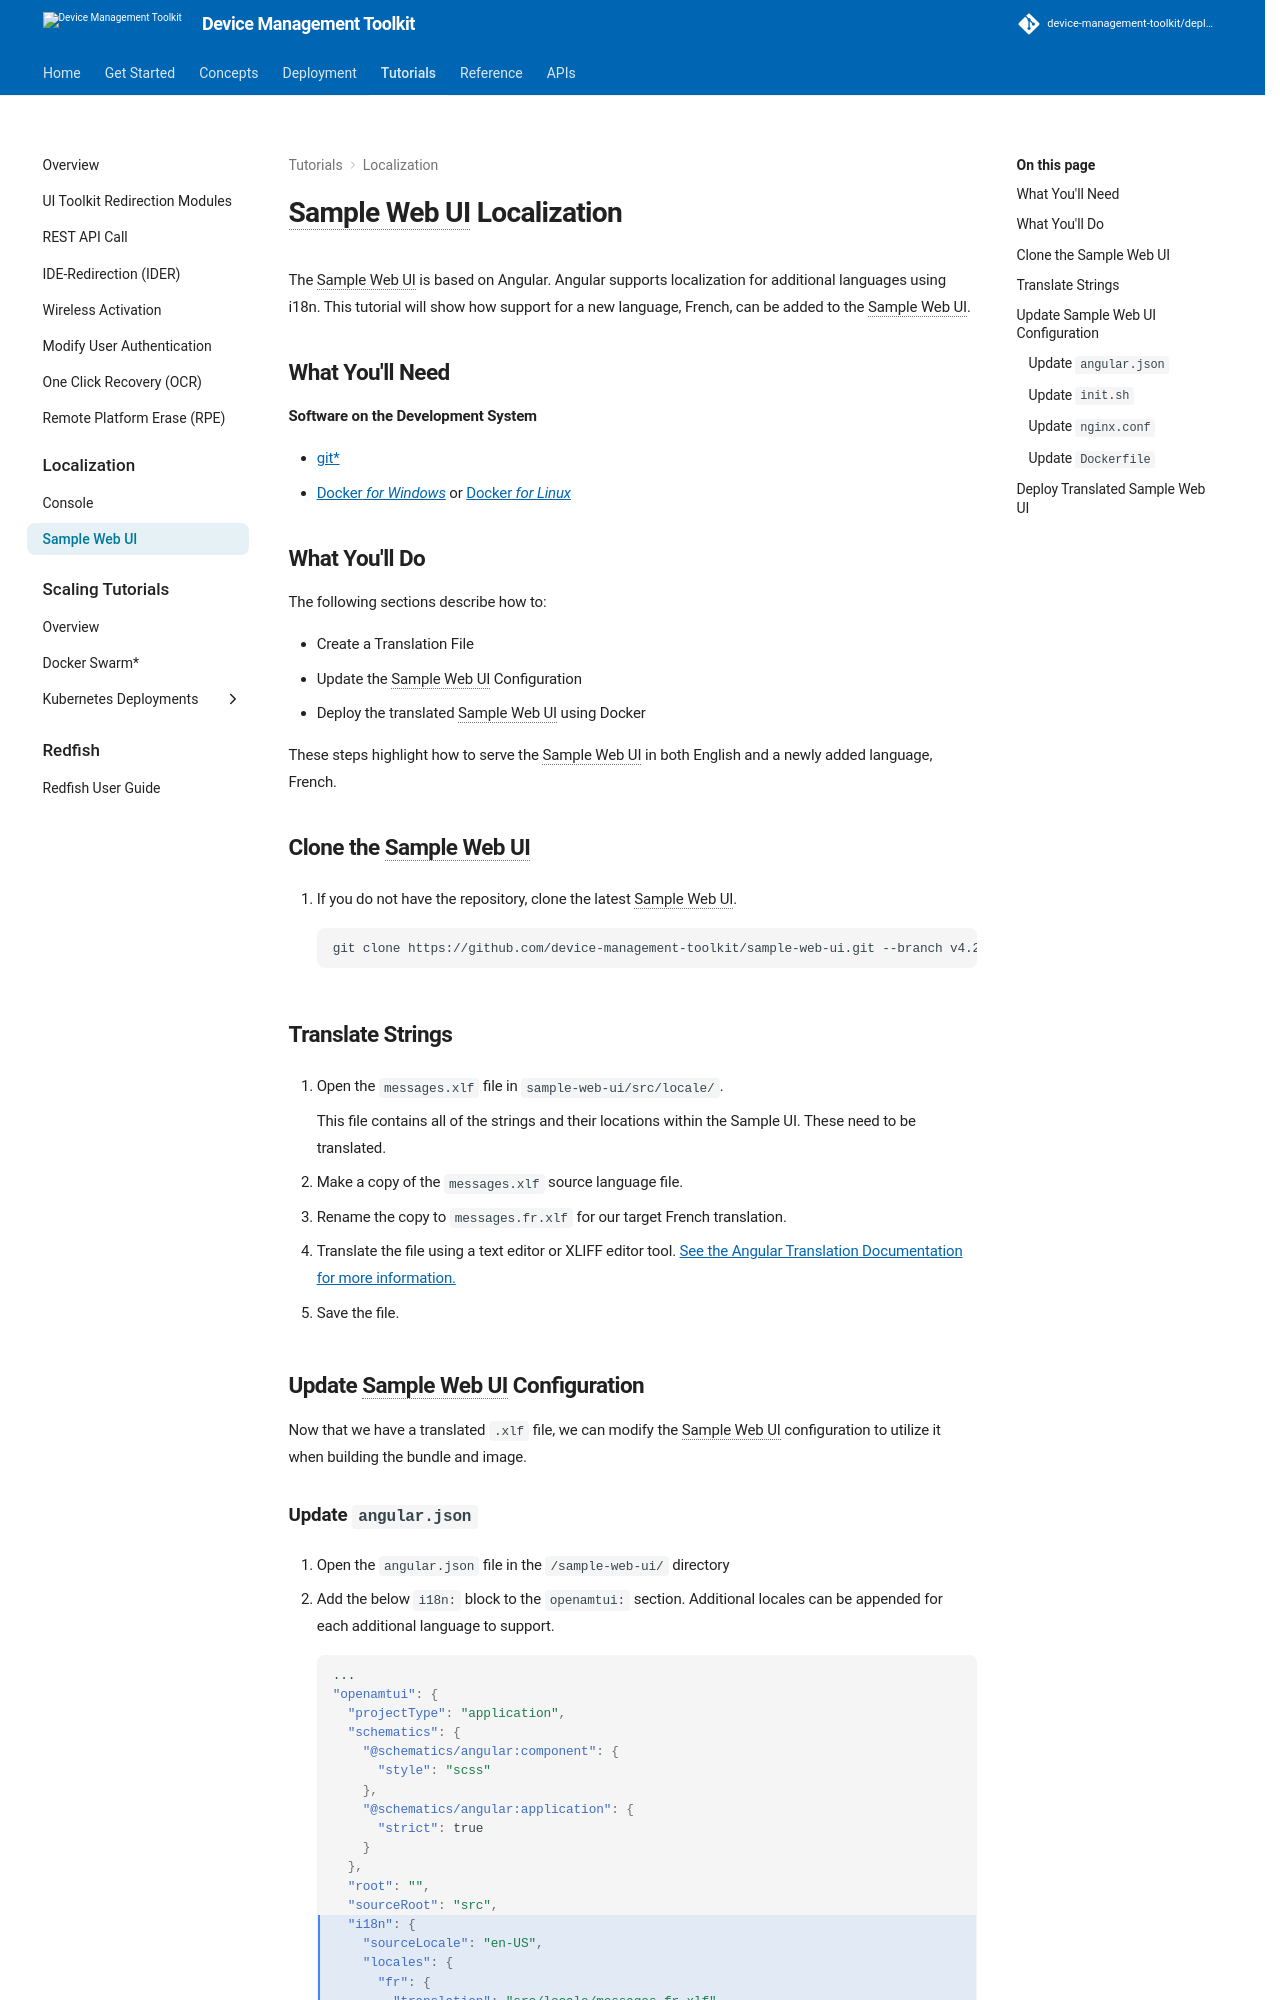

repository: device-management-toolkit/docs · page: 2.40/Tutorials/Localization/webuiLocalization/index.html · generator: mkdocs



# Sample Web UI Localization

The Sample Web UI is based on Angular. Angular supports localization for additional languages using i18n. This tutorial will show how support for a new language, French, can be added to the Sample Web UI.

## What You'll Need

**Software on the Development System** 

- [git*](https://git-scm.com/downloads)
- [Docker* for Windows*](https://docs.docker.com/desktop/install/windows-install/) or [Docker* for Linux*](https://docs.docker.com/desktop/install/linux-install/)
  
## What You'll Do
The following sections describe how to:

- Create a Translation File
- Update the Sample Web UI Configuration
- Deploy the translated Sample Web UI using Docker

These steps highlight how to serve the Sample Web UI in both English and a newly added language, French.

## Clone the Sample Web UI

1. If you do not have the repository, clone the latest Sample Web UI.

    ```
    git clone https://github.com/device-management-toolkit/sample-web-ui.git --branch v{{ repoVersion.webui }}
    ```

## Translate Strings

1. Open the `messages.xlf` file in `sample-web-ui/src/locale/`.

    This file contains all of the strings and their locations within the Sample UI. These need to be translated.

2. Make a copy of the `messages.xlf` source language file.

3. Rename the copy to `messages.fr.xlf` for our target French translation.

4. Translate the file using a text editor or XLIFF editor tool. [See the Angular Translation Documentation for more information.](https://v17.angular.io/guide/i18n-common-translation-files#translate-each-translation-file)

5. Save the file.

## Update Sample Web UI Configuration

Now that we have a translated `.xlf` file, we can modify the Sample Web UI configuration to utilize it when building the bundle and image.
